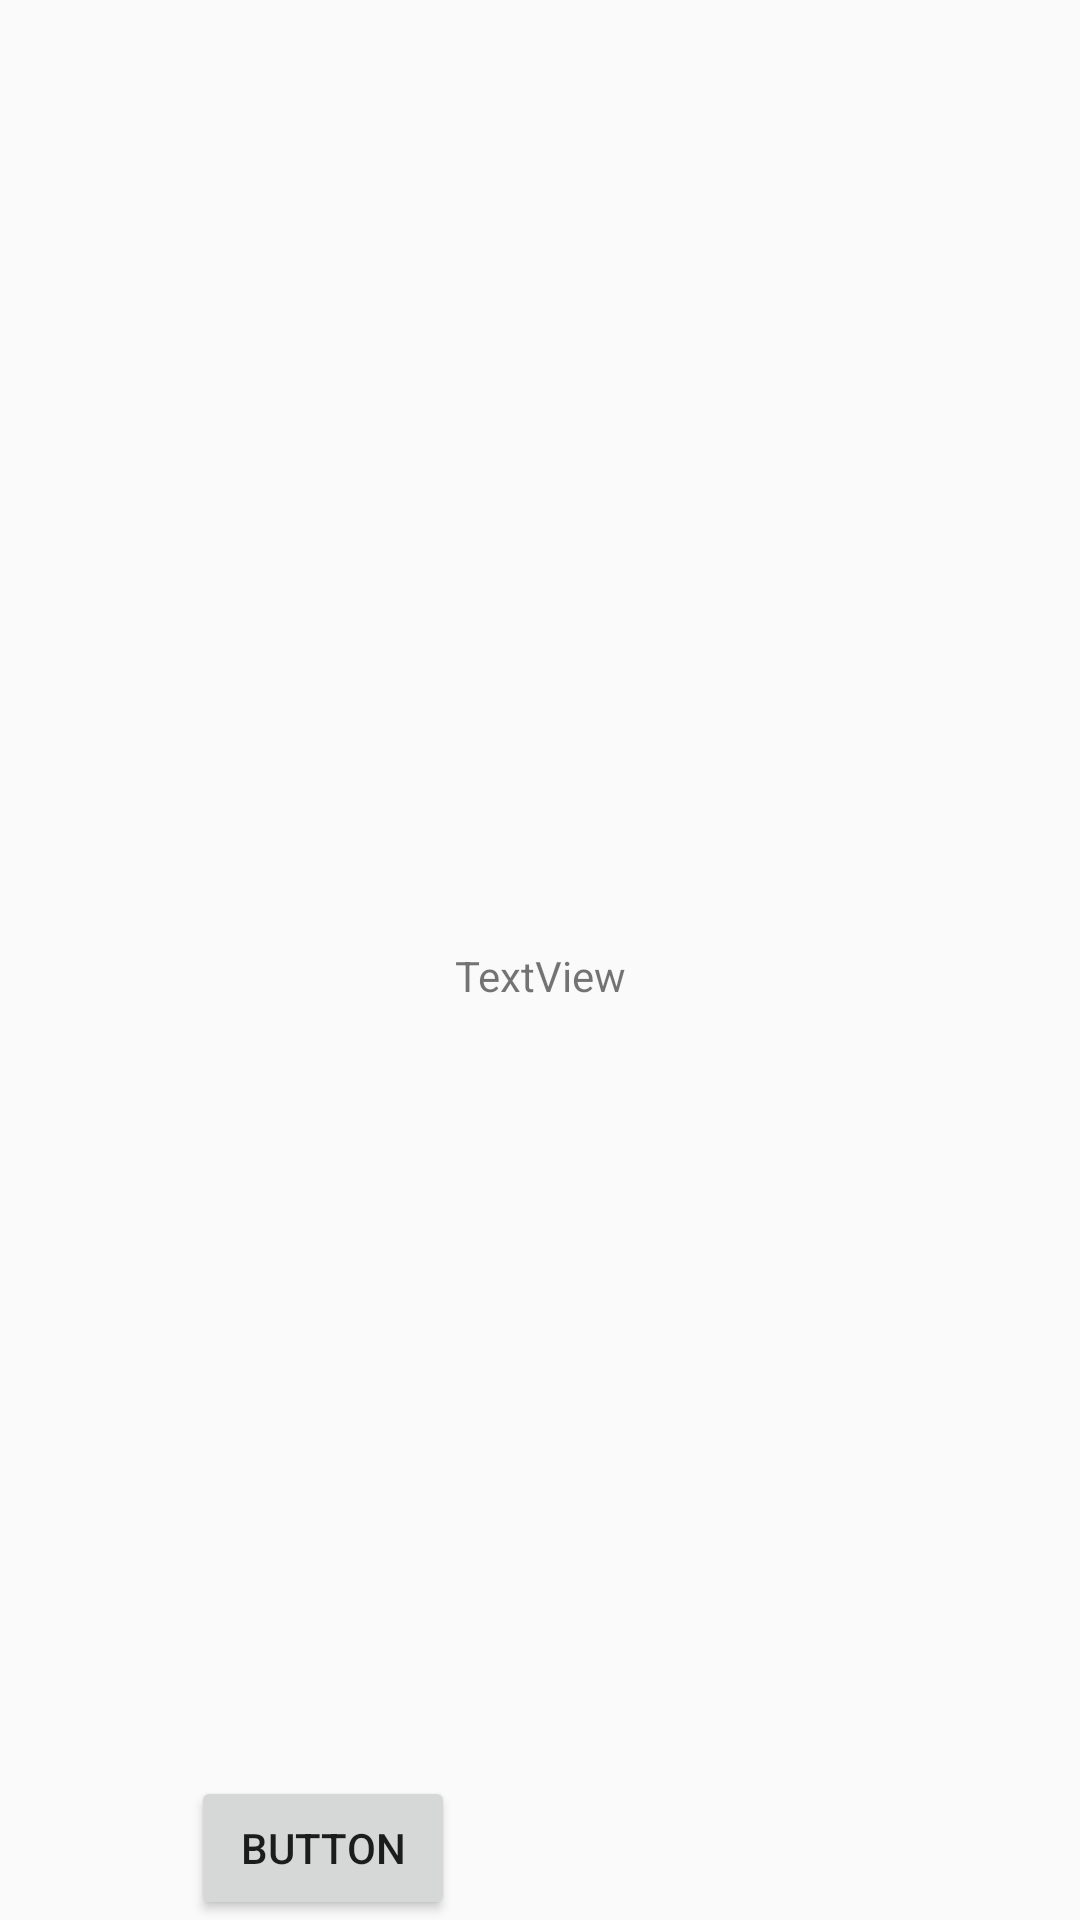

Reconstruct the res/layout file that produces this screen, plus the resources it refers to.
<!-- AndroidManifest.xml: application theme AppTheme -->
<!-- res/layout/message.xml -->
<?xml version="1.0" encoding="utf-8"?>
<androidx.constraintlayout.widget.ConstraintLayout xmlns:android="http://schemas.android.com/apk/res/android"
    xmlns:app="http://schemas.android.com/apk/res-auto"
    xmlns:tools="http://schemas.android.com/tools"
    android:layout_width="match_parent"
    android:layout_height="wrap_content">

    <TextView
        android:id="@+id/msgshow"
        android:layout_width="wrap_content"
        android:layout_height="wrap_content"
        android:layout_marginTop="10dp"
        android:text="TextView"
        app:layout_constraintBottom_toBottomOf="parent"
        app:layout_constraintEnd_toEndOf="parent"
        app:layout_constraintStart_toStartOf="parent"
        app:layout_constraintTop_toTopOf="parent" />

    <Button
        android:id="@+id/button5"
        android:layout_width="wrap_content"
        android:layout_height="wrap_content"
        android:text="Button"
        app:layout_constraintBottom_toBottomOf="parent"
        app:layout_constraintEnd_toStartOf="@+id/msgshow" />
</androidx.constraintlayout.widget.ConstraintLayout>
<!-- resources referenced by this layout -->
<resources>
  <style name="AppTheme" parent="Theme.AppCompat.Light.DarkActionBar">
          
          <item name="colorPrimary">@color/colorPrimary</item>
          <item name="colorPrimaryDark">@color/colorPrimaryDark</item>
          <item name="colorAccent">@color/colorAccent</item>
      </style>
  <color name="colorPrimary">@android:color/holo_blue_light</color>
  <color name="colorPrimaryDark">@android:color/holo_blue_dark</color>
  <color name="colorAccent">@android:color/holo_blue_bright</color>
</resources>
